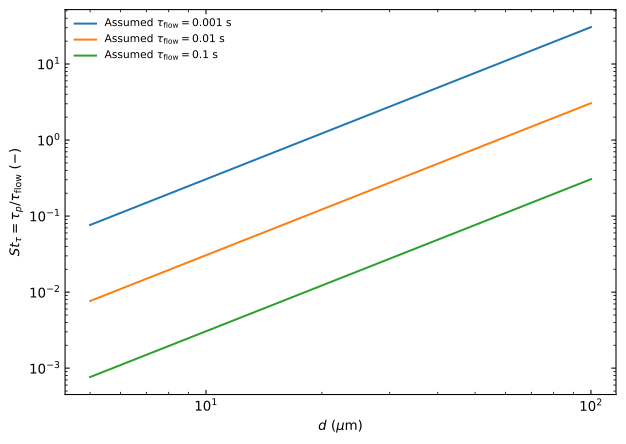

Data behind this chart, as committed beside it:
diameter_um, tau_stokes_s, St_tau_flow_0.001s, St_tau_flow_0.01s, St_tau_flow_0.1s
5.0, 7.645625904841839e-05, 0.07646, 0.007646, 0.0007646
5.075, 7.878133654188804e-05, 0.07878, 0.007878, 0.0007878
5.152, 8.117712093912105e-05, 0.08118, 0.008118, 0.0008118
5.23, 8.364576247650891e-05, 0.08365, 0.008365, 0.0008365
5.309, 8.618947678033167e-05, 0.08619, 0.008619, 0.0008619
5.389, 8.881054685530046e-05, 0.08881, 0.008881, 0.0008881
5.47, 9.151132513357364e-05, 0.09151, 0.009151, 0.0009151
5.553, 9.429423558608359e-05, 0.09429, 0.009429, 0.0009429
5.637, 9.716177589807149e-05, 0.09716, 0.009716, 0.0009716
5.722, 0.0001001, 0.1001, 0.01001, 0.001001
5.808, 0.0001032, 0.1032, 0.01032, 0.001032
5.896, 0.0001063, 0.1063, 0.01063, 0.001063
5.985, 0.0001095, 0.1095, 0.01095, 0.001095
6.075, 0.0001129, 0.1129, 0.01129, 0.001129
6.167, 0.0001163, 0.1163, 0.01163, 0.001163
6.26, 0.0001198, 0.1198, 0.01198, 0.001198
6.354, 0.0001235, 0.1235, 0.01235, 0.001235
6.45, 0.0001272, 0.1272, 0.01272, 0.001272
6.547, 0.0001311, 0.1311, 0.01311, 0.001311
6.646, 0.0001351, 0.1351, 0.01351, 0.001351
6.746, 0.0001392, 0.1392, 0.01392, 0.001392
6.848, 0.0001434, 0.1434, 0.01434, 0.001434
6.952, 0.0001478, 0.1478, 0.01478, 0.001478
7.056, 0.0001523, 0.1523, 0.01523, 0.001523
7.163, 0.0001569, 0.1569, 0.01569, 0.001569
7.271, 0.0001617, 0.1617, 0.01617, 0.001617
7.381, 0.0001666, 0.1666, 0.01666, 0.001666
7.492, 0.0001717, 0.1717, 0.01717, 0.001717
7.605, 0.0001769, 0.1769, 0.01769, 0.001769
7.72, 0.0001823, 0.1823, 0.01823, 0.001823
7.837, 0.0001878, 0.1878, 0.01878, 0.001878
7.955, 0.0001935, 0.1935, 0.01935, 0.001935
8.075, 0.0001994, 0.1994, 0.01994, 0.001994
8.197, 0.0002055, 0.2055, 0.02055, 0.002055
8.32, 0.0002117, 0.2117, 0.02117, 0.002117
8.446, 0.0002182, 0.2182, 0.02182, 0.002182
8.573, 0.0002248, 0.2248, 0.02248, 0.002248
8.703, 0.0002316, 0.2316, 0.02316, 0.002316
8.834, 0.0002387, 0.2387, 0.02387, 0.002387
8.967, 0.0002459, 0.2459, 0.02459, 0.002459
9.103, 0.0002534, 0.2534, 0.02534, 0.002534
9.24, 0.0002611, 0.2611, 0.02611, 0.002611
9.38, 0.0002691, 0.2691, 0.02691, 0.002691
9.521, 0.0002772, 0.2772, 0.02772, 0.002772
9.665, 0.0002857, 0.2857, 0.02857, 0.002857
9.811, 0.0002944, 0.2944, 0.02944, 0.002944
9.959, 0.0003033, 0.3033, 0.03033, 0.003033
10.11, 0.0003125, 0.3125, 0.03125, 0.003125
10.26, 0.000322, 0.322, 0.0322, 0.00322
10.42, 0.0003318, 0.3318, 0.03318, 0.003318
10.57, 0.0003419, 0.3419, 0.03419, 0.003419
10.73, 0.0003523, 0.3523, 0.03523, 0.003523
10.9, 0.000363, 0.363, 0.0363, 0.00363
11.06, 0.0003741, 0.3741, 0.03741, 0.003741
11.23, 0.0003855, 0.3855, 0.03855, 0.003855
11.4, 0.0003972, 0.3972, 0.03972, 0.003972
11.57, 0.0004093, 0.4093, 0.04093, 0.004093
11.74, 0.0004217, 0.4217, 0.04217, 0.004217
11.92, 0.0004345, 0.4345, 0.04345, 0.004345
12.1, 0.0004477, 0.4477, 0.04477, 0.004477
... 141 more rows
